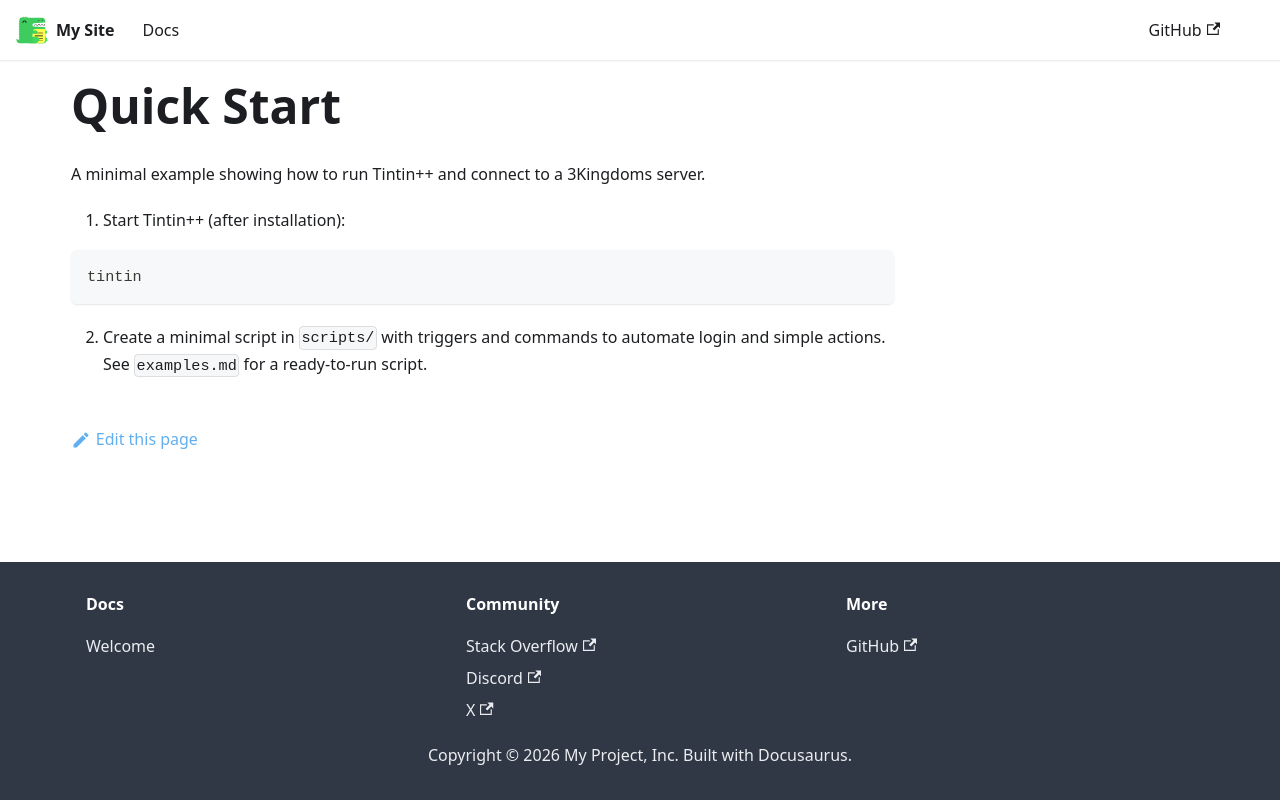

repository: 3kdb/3kdb-docs · page: tintin/quick-start.html · generator: docusaurus

---
sidebar_position: 12
title: Quick Start
---

# Quick Start

A minimal example showing how to run Tintin++ and connect to a 3Kingdoms server.

1. Start Tintin++ (after installation):

```bash
tintin
```

2. Create a minimal script in `scripts/` with triggers and commands to automate login and simple actions. See `examples.md` for a ready-to-run script.
